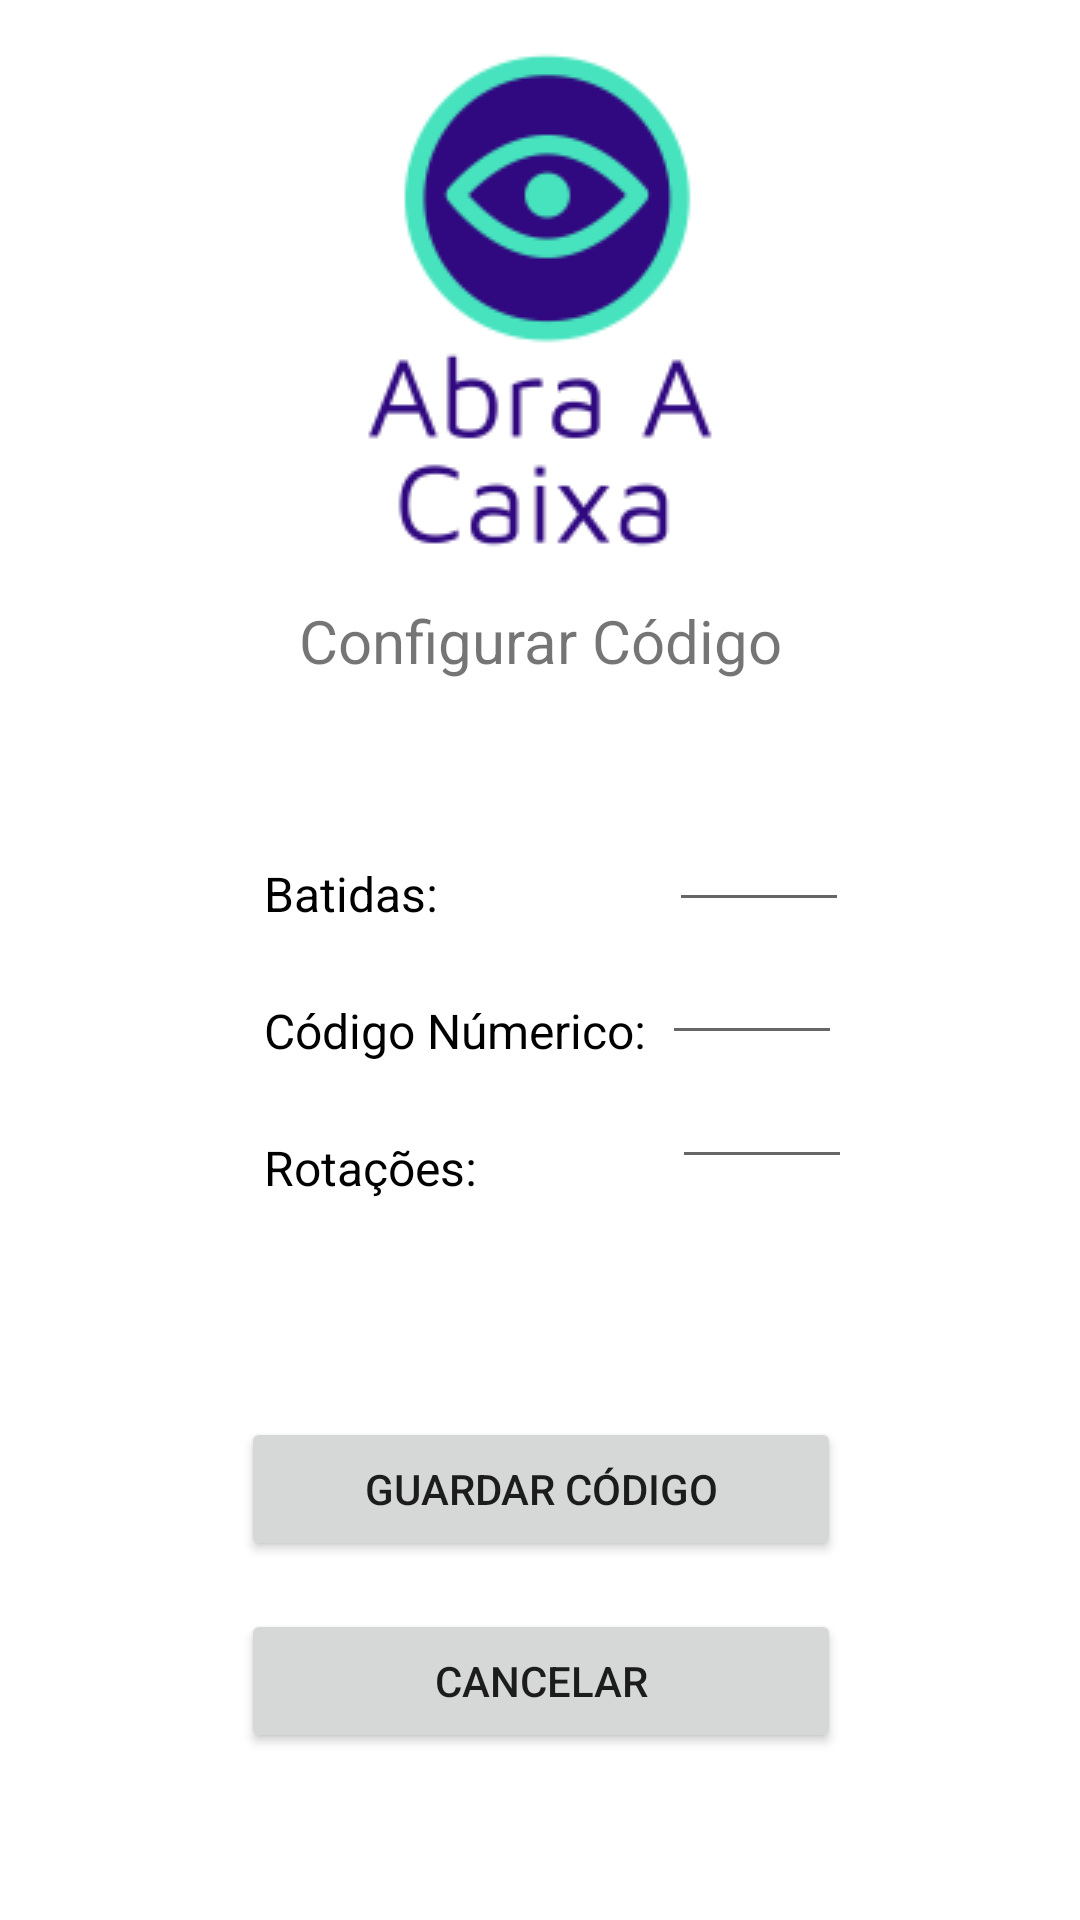

Produce the Android XML layout that renders to this screen, including the resource entries it uses.
<!-- AndroidManifest.xml: application theme Theme.AbraACaixa -->
<!-- res/layout/configurar_codigo.xml -->
<?xml version="1.0" encoding="utf-8"?>
<androidx.constraintlayout.widget.ConstraintLayout xmlns:android="http://schemas.android.com/apk/res/android"
    xmlns:app="http://schemas.android.com/apk/res-auto"
    xmlns:tools="http://schemas.android.com/tools"
    android:layout_width="match_parent"
    android:layout_height="match_parent"
    tools:context=".ConfigurarCodigo">

    <ImageView
        android:id="@+id/Logo"
        android:layout_width="wrap_content"
        android:layout_height="wrap_content"
        android:src="@drawable/logo"
        app:layout_constraintRight_toRightOf="parent"
        app:layout_constraintLeft_toLeftOf="parent"
        app:layout_constraintTop_toTopOf="parent"/>

    <TextView
        android:id="@+id/TextConfi"
        android:layout_width="wrap_content"
        android:layout_height="wrap_content"
        android:text="Configurar Código"
        android:textSize="20sp"
        app:layout_constraintTop_toBottomOf="@+id/Logo"
        app:layout_constraintLeft_toLeftOf="parent"
        app:layout_constraintRight_toRightOf="parent"/>

    <EditText
        android:id="@+id/EditNumerico"
        android:layout_width="60dp"
        android:layout_height="wrap_content"
        android:layout_marginRight="75dp"
        android:layout_marginTop="3dp"
        android:gravity="center_horizontal"
        android:inputType="number"
        android:maxLength="4"
        app:layout_constraintHorizontal_bias="0.549"
        app:layout_constraintLeft_toRightOf="@+id/TextNumerico"
        app:layout_constraintRight_toRightOf="parent"
        app:layout_constraintTop_toBottomOf="@+id/EditBatidas" />

    <TextView
        android:id="@+id/TextBatidas"
        android:layout_width="wrap_content"
        android:layout_height="wrap_content"
        android:layout_marginLeft="88dp"
        android:layout_marginTop="60dp"
        android:text="Batidas:"
        android:textColor="#000000"
        android:textSize="16sp"
        app:layout_constraintLeft_toLeftOf="parent"
        app:layout_constraintTop_toBottomOf="@+id/TextConfi" />

    <EditText
        android:id="@+id/EditBatidas"
        android:layout_width="60dp"
        android:layout_height="wrap_content"
        android:layout_marginTop="39dp"
        android:gravity="center_horizontal"
        android:inputType="text"
        android:maxLength="5"
        app:layout_constraintLeft_toRightOf="@+id/TextBatidas"
        app:layout_constraintRight_toRightOf="parent"
        app:layout_constraintTop_toBottomOf="@+id/TextConfi" />

    <TextView
        android:id="@+id/TextNumerico"
        android:layout_width="wrap_content"
        android:layout_height="wrap_content"
        android:layout_marginLeft="88dp"
        android:layout_marginTop="24dp"
        android:text="Código Númerico:"
        android:textColor="#000000"
        android:textSize="16sp"
        app:layout_constraintLeft_toLeftOf="parent"
        app:layout_constraintTop_toBottomOf="@+id/TextBatidas" />

    <TextView
        android:id="@+id/TextRotacoes"
        android:layout_width="wrap_content"
        android:layout_height="wrap_content"
        android:layout_marginLeft="88dp"
        android:layout_marginTop="24dp"
        android:text="Rotações:"
        android:textColor="#000000"
        android:textSize="16sp"
        app:layout_constraintLeft_toLeftOf="parent"
        app:layout_constraintTop_toBottomOf="@+id/TextNumerico"/>

    <EditText
        android:id="@+id/EditRotacoes"
        android:layout_width="60dp"
        android:layout_height="wrap_content"
        android:gravity="center_horizontal"
        android:inputType="text"
        android:layout_marginRight="11dp"
        app:layout_constraintLeft_toRightOf="@+id/TextRotacoes"
        app:layout_constraintRight_toRightOf="parent"
        app:layout_constraintTop_toBottomOf="@+id/EditNumerico" />

    <Button
        android:id="@+id/GuardarCodigo"
        android:layout_width="200dp"
        android:layout_height="wrap_content"
        android:text="Guardar Código"
        android:onClick="GuardarCodigo"
        app:layout_constraintBottom_toBottomOf="parent"
        app:layout_constraintHorizontal_bias="0.502"
        app:layout_constraintLeft_toLeftOf="parent"
        app:layout_constraintRight_toRightOf="parent"
        app:layout_constraintTop_toBottomOf="@+id/TextRotacoes"
        app:layout_constraintVertical_bias="0.376" />

    <Button
        android:id="@+id/Cancelar"
        android:layout_width="200dp"
        android:layout_height="wrap_content"
        android:layout_marginTop="16dp"
        android:text="Cancelar"
        android:onClick="cancel"
        app:layout_constraintHorizontal_bias="0.502"
        app:layout_constraintLeft_toLeftOf="parent"
        app:layout_constraintRight_toRightOf="parent"
        app:layout_constraintTop_toBottomOf="@+id/GuardarCodigo" />


</androidx.constraintlayout.widget.ConstraintLayout>
<!-- resources referenced by this layout -->
<resources>
  <!-- drawable logo: png bitmap (drawable, 9223 bytes) -->
  <style name="Theme.AbraACaixa" parent="Theme.MaterialComponents.DayNight.DarkActionBar">
          
          <item name="colorPrimary">@color/purple_500</item>
          <item name="colorPrimaryVariant">@color/purple_700</item>
          <item name="colorOnPrimary">@color/white</item>
          
          <item name="colorSecondary">@color/teal_200</item>
          <item name="colorSecondaryVariant">@color/teal_700</item>
          <item name="colorOnSecondary">@color/black</item>
          
          <item name="android:statusBarColor" tools:targetApi="l">?attr/colorPrimaryVariant</item>
          
      </style>
  <!-- not gathered from this repository: default colours our renderer supplied (Android Studio template values) -->
  <color name="purple_500">#FF6200EE</color>
  <color name="purple_700">#FF3700B3</color>
  <color name="teal_200">#FF03DAC5</color>
  <color name="teal_700">#FF018786</color>
  <color name="black">#FF000000</color>
  <color name="white">#FFFFFFFF</color>
</resources>
